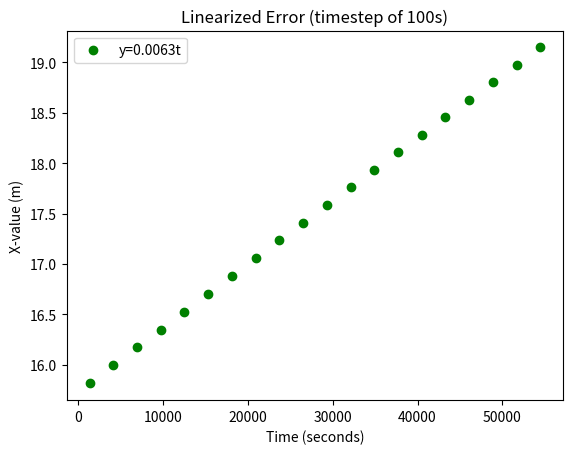

Recreate this plot in Python.
import numpy as np
import matplotlib.pyplot as plt
import math 

#initial conditions
k = 10
m = 5.97219e24
r = 6771e3
G = 6.6743 * 10**(-11)
dt = 100
n=600
T=2*math.pi/math.sqrt(G*m/r**3)

a_0 = 7660
x_0 = 0


def a(a_old, x_old):
    return a_old - (G * m / (r**3)) * x_old * dt

def x(a_old, x_old):
    return x_old + a_old*dt

a_old = a_0
x_old = x_0

closestVZero = 10e24
closestPos = 0
real_time = 0 
exp=[]
theo=[]
num=[]
peak_time = []
peak=[]
real_peak = []
peak_error=[]
linearized_error = []

#EXPERIMENTAL
for i in range(n):
    a_new = a(a_old, x_old)
    x_new = x(a_old, x_old)

    a_old = a_new
    x_old = x_new
    exp.append(x_old)
    if (abs(a_new) < closestVZero):
        closestVZero = abs(a_new)
        closestPos = x_new
    num.append(i*dt)
    print(i, "Velocity:", a_new, "Position:", x_new)

#plt.scatter(num, exp,c="red")

#THEORETICAL
an_x=0
for k in range(n):
    an_x=r*math.sin(math.sqrt(G*m/r**3)*k*dt)
  
    theo.append(an_x)
print(closestVZero,closestPos)

#plt.scatter(num,theo,c="blue")

#ERROR
error=abs(theo[-1]-exp[-1])


for i in range(20):
    peak.append(abs(exp[13+28*i]))
    peak_time.append((13+28*i)*dt)
    real_peak.append(theo[13+28*i])
    peak_error.append(abs(exp[13+28*i]-theo[13+28*i]))
    
    #PURPLE

#plt.scatter(peak_time,peak_error,c="purple")    

for i in range(len(peak)):
    linearized_error.append(math.log(peak[i], math.e))
    print("Peak time:", peak_time[i], "Peak:", linearized_error[i])

trendline = np.polyfit(peak_time,linearized_error,1)
print("Trendline:",trendline)

#GREEN
plt.scatter(peak_time,linearized_error,c="green")

plt.legend(["y=0.0063t"],loc="upper left")
plt.title("Linearized Error (timestep of 100s)")
plt.xlabel("Time (seconds)")
plt.ylabel("X-value (m)")
plt.show()
